4-way image classification set "kiwi" from GitHub (yugan-tano/farm-guardian); label vocabulary: brown spot, gray mold, healthy, ulcer.

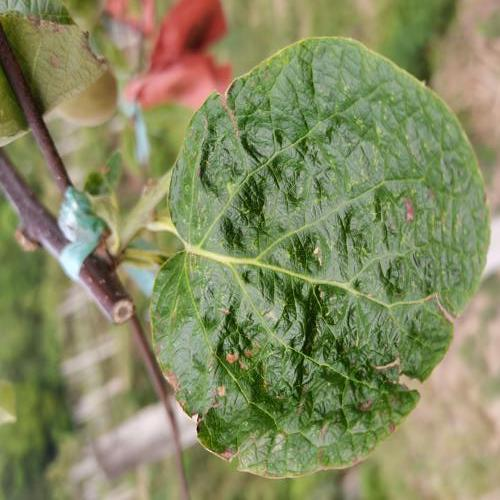
Label: brown spot

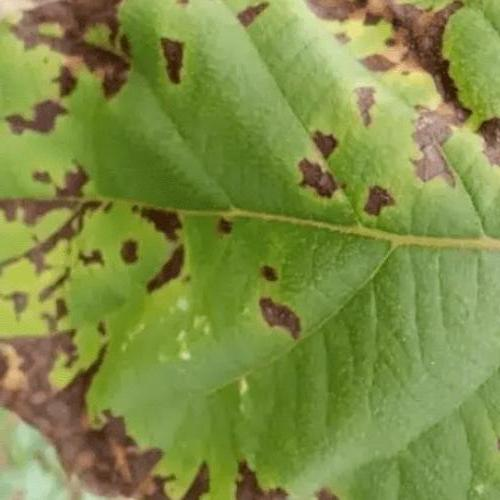
Label: ulcer

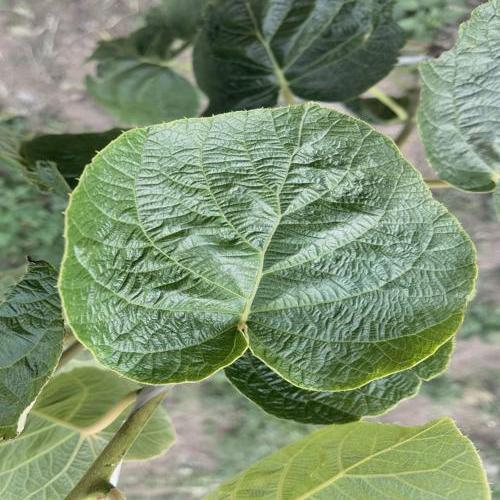
Label: healthy

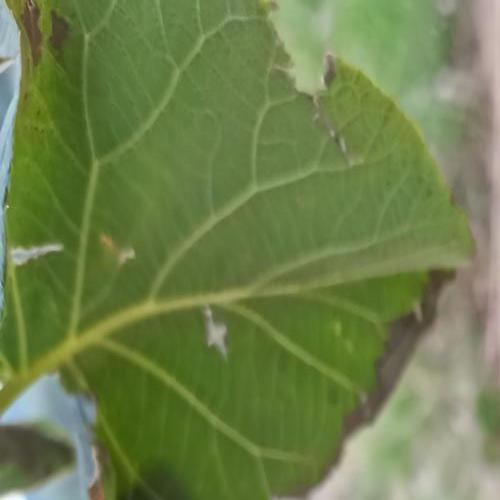
Label: gray mold

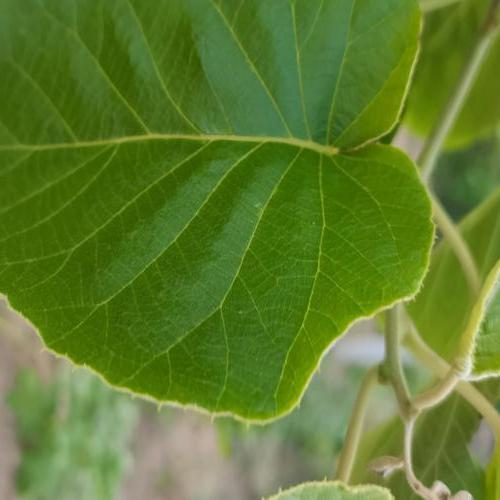
Label: healthy

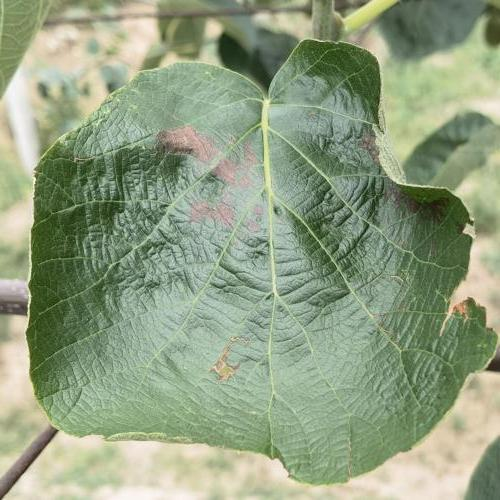
Label: brown spot
